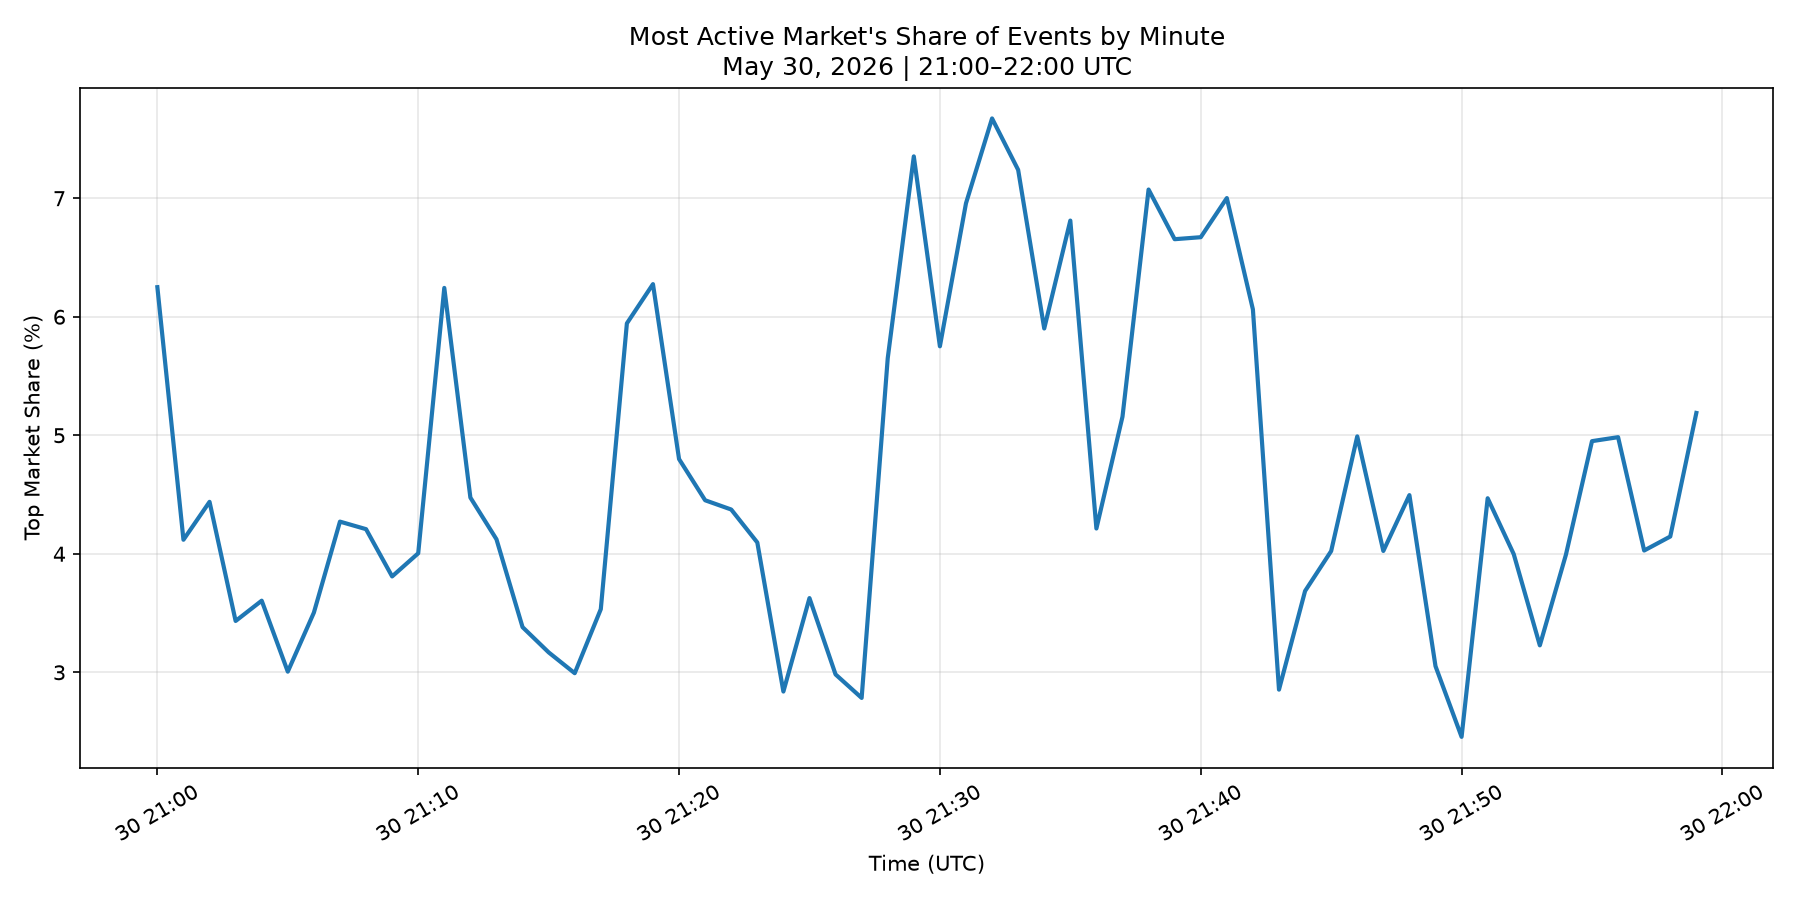

Values plotted in this chart, from the file beside it:
minute_id, total_market_events, top_market_events, active_markets, top_market_share_pct, timestamp
29669580, 357713, 22356, 1387, 6.25, 2026-05-30 21:00:00+00:00
29669581, 332887, 13710, 1352, 4.119, 2026-05-30 21:01:00+00:00
29669582, 337692, 14988, 1344, 4.438, 2026-05-30 21:02:00+00:00
29669583, 359192, 12332, 1377, 3.433, 2026-05-30 21:03:00+00:00
29669584, 376420, 13568, 1370, 3.604, 2026-05-30 21:04:00+00:00
29669585, 376216, 11308, 1377, 3.006, 2026-05-30 21:05:00+00:00
29669586, 390448, 13680, 1379, 3.504, 2026-05-30 21:06:00+00:00
29669587, 367274, 15688, 1388, 4.271, 2026-05-30 21:07:00+00:00
29669588, 388598, 16352, 1406, 4.208, 2026-05-30 21:08:00+00:00
29669589, 364500, 13884, 1389, 3.809, 2026-05-30 21:09:00+00:00
29669590, 361211, 14464, 1418, 4.004, 2026-05-30 21:10:00+00:00
29669591, 369931, 23096, 1430, 6.243, 2026-05-30 21:11:00+00:00
29669592, 335948, 15032, 1382, 4.475, 2026-05-30 21:12:00+00:00
29669593, 351045, 14472, 1414, 4.123, 2026-05-30 21:13:00+00:00
29669594, 355715, 12028, 1430, 3.381, 2026-05-30 21:14:00+00:00
29669595, 355618, 11268, 1423, 3.169, 2026-05-30 21:15:00+00:00
29669596, 349669, 10464, 1445, 2.993, 2026-05-30 21:16:00+00:00
29669597, 337282, 11916, 1442, 3.533, 2026-05-30 21:17:00+00:00
29669598, 366845, 21806, 1433, 5.944, 2026-05-30 21:18:00+00:00
29669599, 390861, 24528, 1471, 6.275, 2026-05-30 21:19:00+00:00
29669600, 388716, 18656, 1579, 4.799, 2026-05-30 21:20:00+00:00
29669601, 372174, 16568, 1435, 4.452, 2026-05-30 21:21:00+00:00
29669602, 372235, 16280, 1445, 4.374, 2026-05-30 21:22:00+00:00
29669603, 343792, 14080, 1438, 4.095, 2026-05-30 21:23:00+00:00
29669604, 359300, 10196, 1446, 2.838, 2026-05-30 21:24:00+00:00
29669605, 324297, 11760, 1500, 3.626, 2026-05-30 21:25:00+00:00
29669606, 296142, 8832, 1437, 2.982, 2026-05-30 21:26:00+00:00
29669607, 297270, 8276, 1456, 2.784, 2026-05-30 21:27:00+00:00
29669608, 319721, 18064, 1465, 5.65, 2026-05-30 21:28:00+00:00
29669609, 344395, 25324, 1527, 7.353, 2026-05-30 21:29:00+00:00
29669610, 349310, 20088, 1511, 5.751, 2026-05-30 21:30:00+00:00
29669611, 329448, 22920, 1498, 6.957, 2026-05-30 21:31:00+00:00
29669612, 330390, 25352, 1471, 7.673, 2026-05-30 21:32:00+00:00
29669613, 348179, 25206, 1507, 7.239, 2026-05-30 21:33:00+00:00
29669614, 347902, 20530, 1535, 5.901, 2026-05-30 21:34:00+00:00
29669615, 342363, 23320, 1509, 6.811, 2026-05-30 21:35:00+00:00
29669616, 336918, 14196, 1497, 4.213, 2026-05-30 21:36:00+00:00
29669617, 328497, 16940, 1480, 5.157, 2026-05-30 21:37:00+00:00
29669618, 341269, 24140, 1494, 7.074, 2026-05-30 21:38:00+00:00
29669619, 350564, 23328, 1533, 6.654, 2026-05-30 21:39:00+00:00
29669620, 329952, 22012, 1509, 6.671, 2026-05-30 21:40:00+00:00
29669621, 340734, 23856, 1509, 7.001, 2026-05-30 21:41:00+00:00
29669622, 338268, 20506, 1512, 6.062, 2026-05-30 21:42:00+00:00
29669623, 346118, 9878, 1524, 2.854, 2026-05-30 21:43:00+00:00
29669624, 347590, 12812, 1538, 3.686, 2026-05-30 21:44:00+00:00
29669625, 332989, 13396, 1543, 4.023, 2026-05-30 21:45:00+00:00
29669626, 332535, 16596, 1538, 4.991, 2026-05-30 21:46:00+00:00
29669627, 359944, 14484, 1542, 4.024, 2026-05-30 21:47:00+00:00
29669628, 344284, 15476, 1536, 4.495, 2026-05-30 21:48:00+00:00
29669629, 327655, 10000, 1558, 3.052, 2026-05-30 21:49:00+00:00
29669630, 351221, 8624, 1679, 2.455, 2026-05-30 21:50:00+00:00
29669631, 344882, 15412, 1561, 4.469, 2026-05-30 21:51:00+00:00
29669632, 337966, 13508, 1539, 3.997, 2026-05-30 21:52:00+00:00
29669633, 344483, 11118, 1528, 3.227, 2026-05-30 21:53:00+00:00
29669634, 371790, 14842, 1560, 3.992, 2026-05-30 21:54:00+00:00
29669635, 393899, 19500, 1556, 4.951, 2026-05-30 21:55:00+00:00
29669636, 367895, 18336, 1549, 4.984, 2026-05-30 21:56:00+00:00
29669637, 361551, 14562, 1571, 4.028, 2026-05-30 21:57:00+00:00
29669638, 325491, 13494, 1527, 4.146, 2026-05-30 21:58:00+00:00
29669639, 338447, 17560, 1605, 5.188, 2026-05-30 21:59:00+00:00
